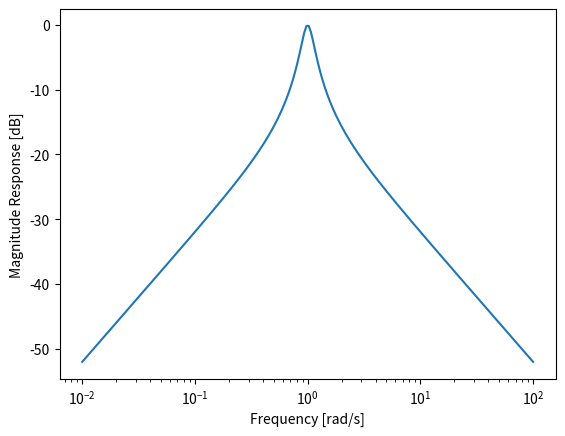

Source code (Python):
import matplotlib.pyplot as plt
import numpy as np

fig,ax = plt.subplots()                       # Called so we can set labels later

w = np.logspace(-2,2,200)                     # Log array between 0.01 and 100
s = 1j * w                                    # Calculate s = jw
H_dB = 20*np.log10(np.abs(s/(4*s**2+s+4)))    # Calculate H and convert to dB
ax.semilogx(w, H_dB)                          # Log x axis, linear y axis

ax.set_xlabel('Frequency [rad/s]')
ax.set_ylabel('Magnitude Response [dB]')
plt.show()
